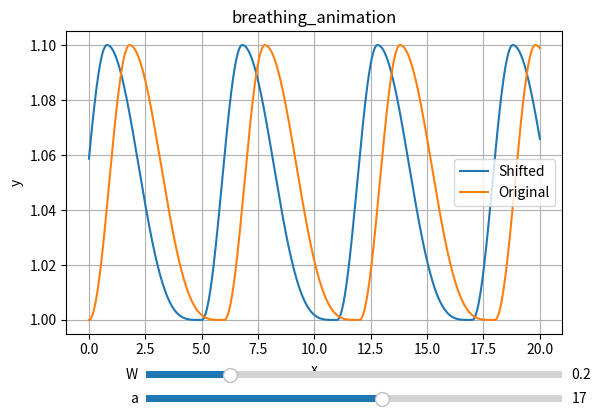

This chart was generated by the following Python code:
import numpy as np
import matplotlib.pyplot as plt
from matplotlib.widgets import Slider



# 定义计算 y 的函数
def breathing_animation(x, k=0.3, t=6, n=1,T=6,W = 0.1):
    x = x % T
    y = ((0.5 * np.sin((np.pi / (k * t)) * ((x - k * t / 2) - (n - 1) * t)) + 0.5) *
         ((x >= (n - 1) * t) & (x < (n - (1 - k)) * t)) +
         ((0.5 * np.sin((np.pi / ((1 - k) * t)) * ((x - (3 - k) * t / 2) - (n - 1) * t)) + 0.5) ** 2) *
         ((x >= (n - (1 - k)) * t) & (x < n * t))) * W
    return y+1

if __name__ == '__main__':

    # 初始化参数
    x = np.arange(0, 20, 0.0001)
    y = breathing_animation(x)

    # 创建图形
    fig, ax = plt.subplots()
    plt.subplots_adjust(bottom=0.25)  # 为滑块留出空间

    # 初始 a 值
    a = 17
    x1 = np.arange(0, 20, 0.0001)
    y1 = breathing_animation(x1 - a)

    # 绘制初始曲线
    line1, = plt.plot(x1, y1, label='Shifted')
    line2, = plt.plot(x, y, label='Original')
    plt.xlabel('x')
    plt.ylabel('y')
    plt.title('breathing_animation')
    plt.grid(True)
    plt.legend()

    # 创建滑块
    ax_a = plt.axes([0.25, 0.1, 0.65, 0.03])
    slider_a = Slider(ax_a, 'a', valmin=0, valmax=30, valinit=a)
    W = 0.2
    ax_W = plt.axes([0.25, 0.15, 0.65, 0.03])
    slider_W = Slider(ax_W, 'W', valmin=0, valmax=1, valinit=W)
    # 更新函数


    def update(val):
        a = slider_a.val
        w = slider_W.val
        y1 = breathing_animation(x1 - a,W=w)
        line1.set_ydata(y1)
        fig.canvas.draw_idle()


    # 绑定滑块到更新函数
    slider_a.on_changed(update)
    slider_W.on_changed(update)
    plt.show()
